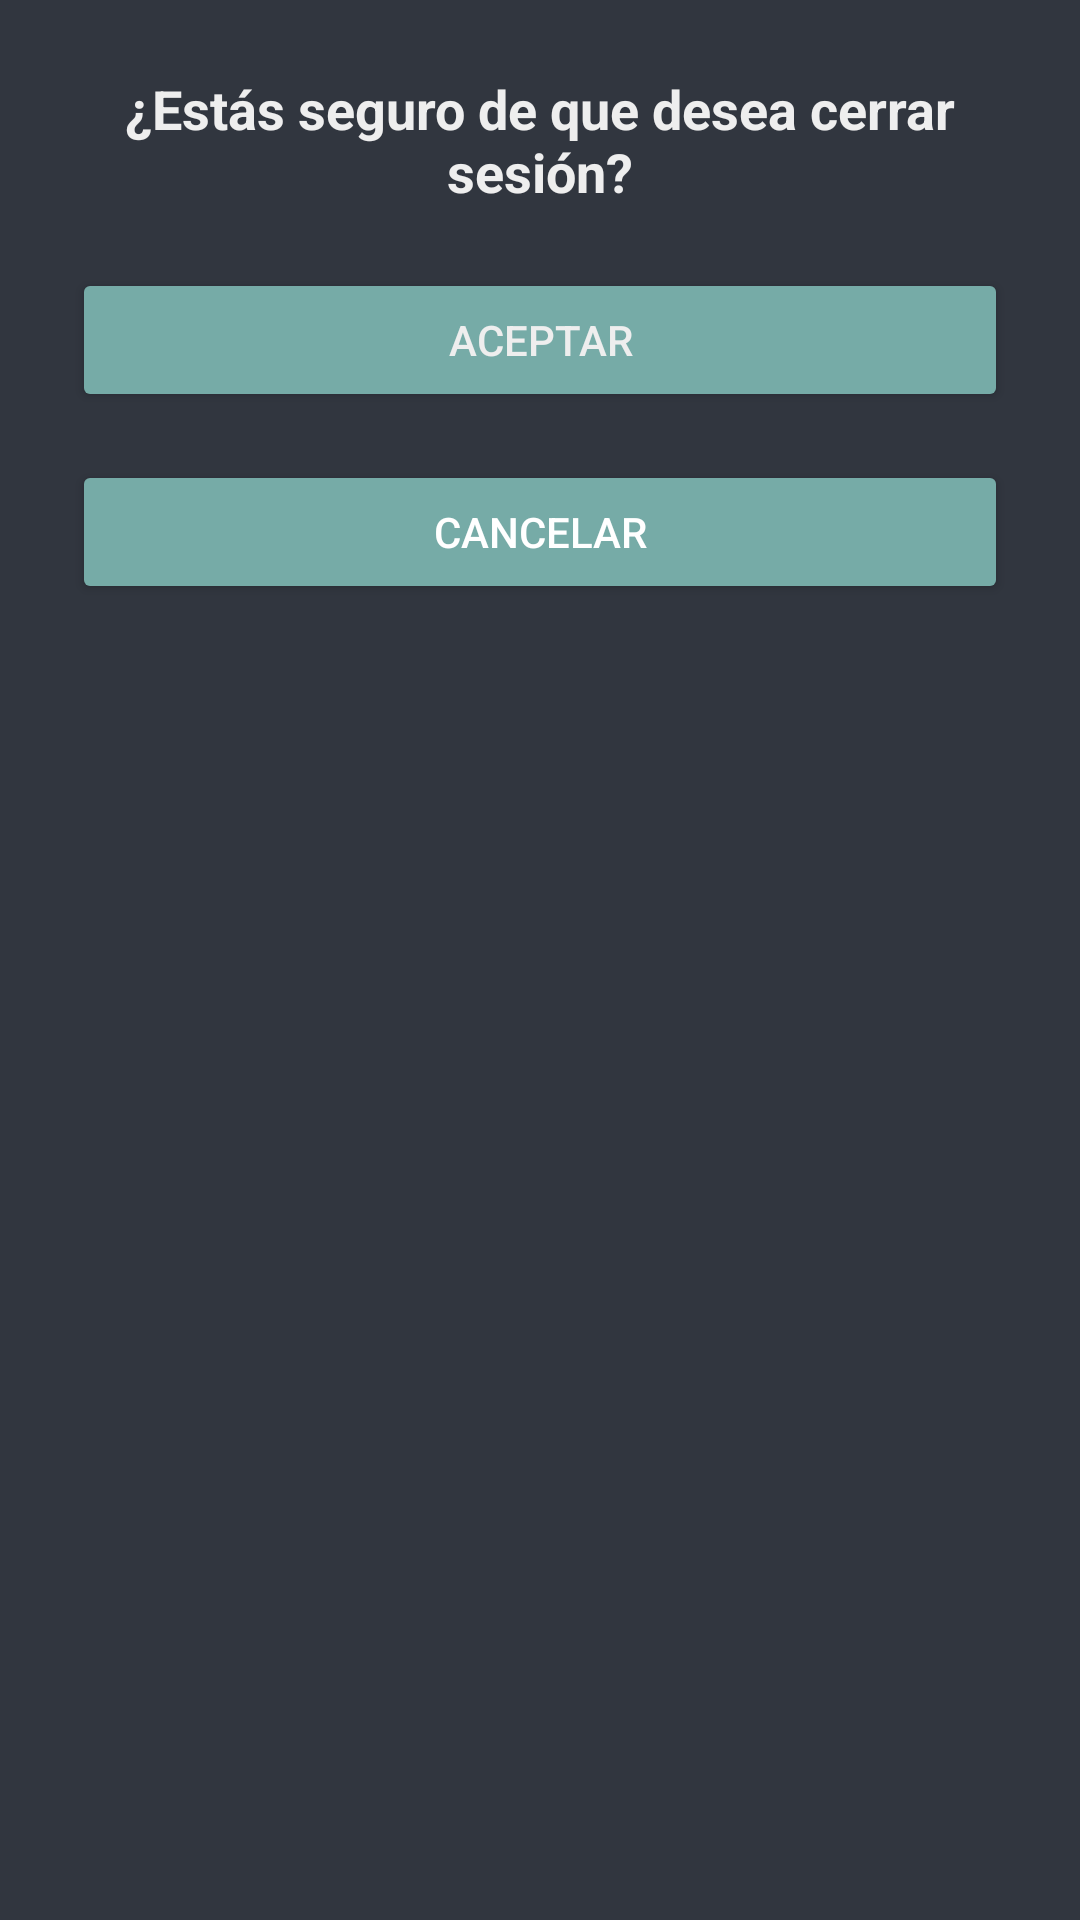

The Android layout XML behind this screen, and the referenced resources:
<!-- AndroidManifest.xml: application theme Theme.ComandaXpress -->
<!-- res/layout/logout.xml -->
<?xml version="1.0" encoding="utf-8"?>
<LinearLayout xmlns:android="http://schemas.android.com/apk/res/android"
    android:layout_width="match_parent"
    android:layout_height="wrap_content"
    android:orientation="vertical"
    android:padding="24dp"
    android:background="@color/colorMediumBlue"
    >

    <TextView
        android:id="@+id/textView"
        android:layout_width="match_parent"
        android:layout_height="wrap_content"
        android:text="@string/tvPreguntaLogout"
        android:textSize="18sp"
        android:textAlignment="center"
        android:layout_marginBottom="20dp"
        android:textStyle="bold"
        android:textColor="@color/colorOffWhite"
        />

    <Button
        android:id="@+id/btnConfirm"
        android:layout_width="match_parent"
        android:layout_height="wrap_content"
        android:text="@string/btnAceptar"
        android:textColor="@color/colorOffWhite"
        android:backgroundTint="@color/colorLightBlue"
        />

    <Button
        android:id="@+id/btnCancel"
        android:layout_width="match_parent"
        android:layout_height="wrap_content"
        android:text="@string/btnCancelar"
        android:backgroundTint="@color/colorLightBlue"
        android:textColor="@android:color/white"
        android:layout_marginTop="16dp"/>
</LinearLayout>
<!-- resources referenced by this layout -->
<resources>
  <color name="colorLightBlue">#76ABA7</color>
  <color name="colorMediumBlue">#31363F</color>
  <color name="colorOffWhite">#EEEEEE</color>
  <string name="btnAceptar">Aceptar</string>
  <string name="btnCancelar">Cancelar</string>
  <string name="tvPreguntaLogout">¿Estás seguro de que desea cerrar sesión?</string>
  <style name="Theme.ComandaXpress" parent="Base.Theme.ComandaXpress" />
  <style name="Base.Theme.ComandaXpress" parent="Theme.Material3.DayNight.NoActionBar">
          
          
      </style>
</resources>
